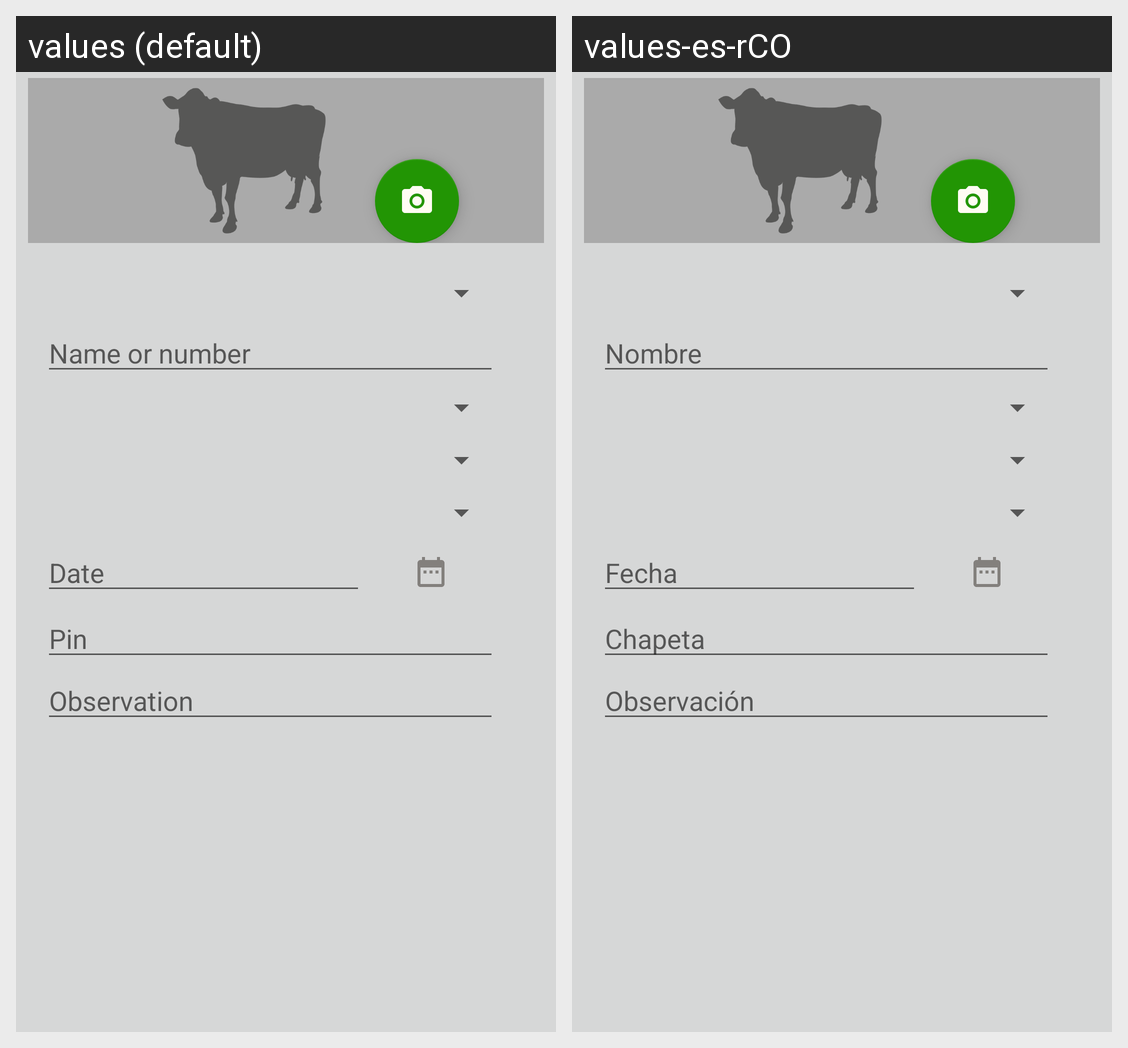

This grid shows one Android layout under two languages. Give, for every string resource on the screen, its name, the default text and each shown locale's text.
Android screen res/layout/fragment_levante_gestionar.xml rendered under 2 locales, left to right: values (default), values-es-rCO. Device: Nexus 5 (rendered at 1080×1920; each locale shown at half size, 540×960, under a caption strip naming it); theme AppTheme.
Strings drawn on this screen, with the default value and each locale's value (text and hints the layout hard-codes, and strings that could not be matched under every locale, appear in the picture but are not listed):

s_nombre_detalle
  values: Name or number
  values-es-rCO: Nombre

s_fecha_detalle
  values: Date
  values-es-rCO: Fecha

s_numero_chapeta_detalle
  values: Pin
  values-es-rCO: Chapeta

s_observacion_detalle
  values: Observation
  values-es-rCO: Observación
